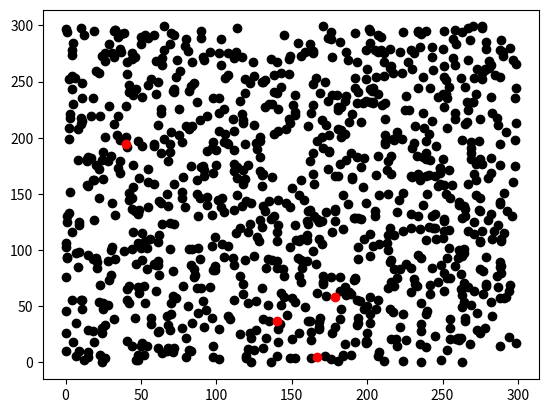
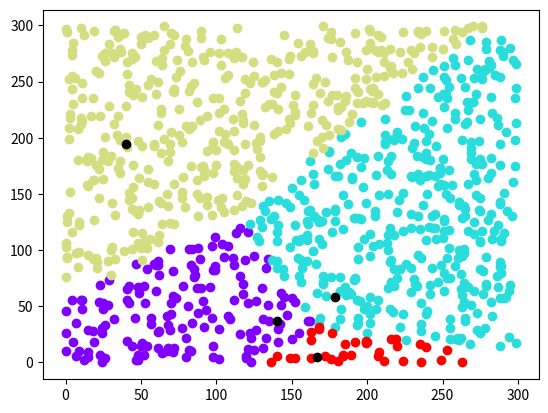
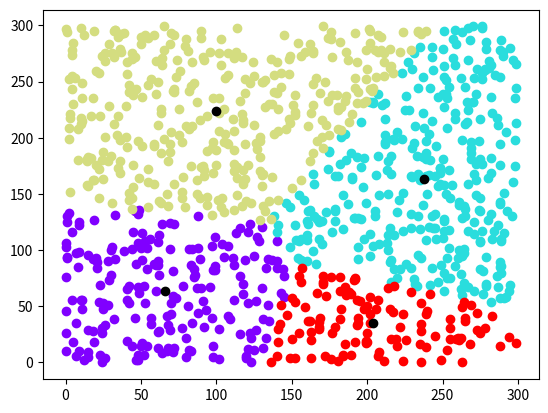

Generate these figures, in order, with matplotlib:

from matplotlib.pyplot import cm
import matplotlib.pyplot as plt
import random
import numpy as np
import time

f = 0
X_SIZE = 1000
Y_SIZE = 1000

def calculate_New_C(clusters, c, k):
    
    sum_cx = []
    sum_cy = []
    for i in range(0,k):
        temp = 0
        temp2 = 0
    
        for j in range(0,len(clusters[i])):
            temp = temp + clusters[i][j][0]
            temp2 = temp2 + clusters[i][j][1]
        sum_cx.append(int(temp/len(clusters[i])))
        sum_cy.append(int(temp2/len(clusters[i])))
    
    new_c = [sum_cx,sum_cy]

    for i in range(0,k):
        c[i][0] = new_c[0][i]
        c[i][1] = new_c[1][i]
    
def distance_between_two_points(p1,p2):
    return ((((p2[0] - p1[0] )**2) + ((p2[1]-p1[1])**2) )**0.5)

def plot_samples(points, c, K):
    global f
    plt.figure(f)
    plt.scatter(points[0], points[1], c='black')
    plt.scatter(c[0:K,0], c[0:K,1], c='red')
    f += 1
    
def plot_clusters(clusters,c,k):
    global f
    color = cm.rainbow(np.linspace(0,1,k))
    # colormap = np.array(['r', 'g', 'b'])
    plt.figure(f)
    for i in range(0,k):
        for j in range(0,len(clusters[i])):
            plt.scatter(clusters[i][j][0],clusters[i][j][1],c=color[i].reshape(1,-1))

    plt.scatter(c[0:k,0], c[0:k,1], c='black')

    f += 1
    
def k_means(points, c, k,clusters):
    l1 = len(points[1])
    min_d = 10000

    for i in range(0, l1):
        min_d = 10000
        p = []
        pst = -1
        p = [points[0][i],points[1][i]]
        p = np.asarray(p)
        for j in range(0,k):
            dist = 0.0
            dist = distance_between_two_points(c[j],p)
            print(dist,end=" ")
            if dist < min_d:
                min_d = dist
                pst = j
        print()
        print(pst,min_d,p,end="")
        
        clusters[pst].append(p.tolist())
        print()

    print()
    
    for i in range(0,k):
        print("Cluster %d" % (i+1))
        print(clusters[i])
        print("Size of %d cluster : %d" % (i , len(clusters[i])) )
        print()
    
def main():
    global f
    # Number of Clusters
    K = 4

    X = np.random.randint(300, size = X_SIZE)
    Y = np.random.randint(300, size = Y_SIZE)

    points = np.array([X,Y])
    
    c = []
    clusters = []

    for i in range(0,K):
        new = []
        clusters.append(new)
    
    for i in range(0, K):
        new = []
        new  = [random.choice(points[0]),random.choice(points[1])]
        c.append(new)
    
    c = np.asarray(c)
    
    plot_samples(points, c , K)

    k_means(points, c, K,clusters)

    plot_clusters(clusters,c,K)
    calculate_New_C(clusters, c, K)
    print()
    
    # how many times the algorithm gonna run... Printing more Plots (n+2)
    for _ in range(1):
        for i in range(0,K):
            clusters[i] = []
    
        print()
        k_means(points, c, K,clusters)
        calculate_New_C(clusters, c, K)
        plot_clusters(clusters,c,K)
        print("Centers :")
        print(c) 
        time.sleep(0.2)

    plt.show()

if __name__ == "__main__":
    
    main()
